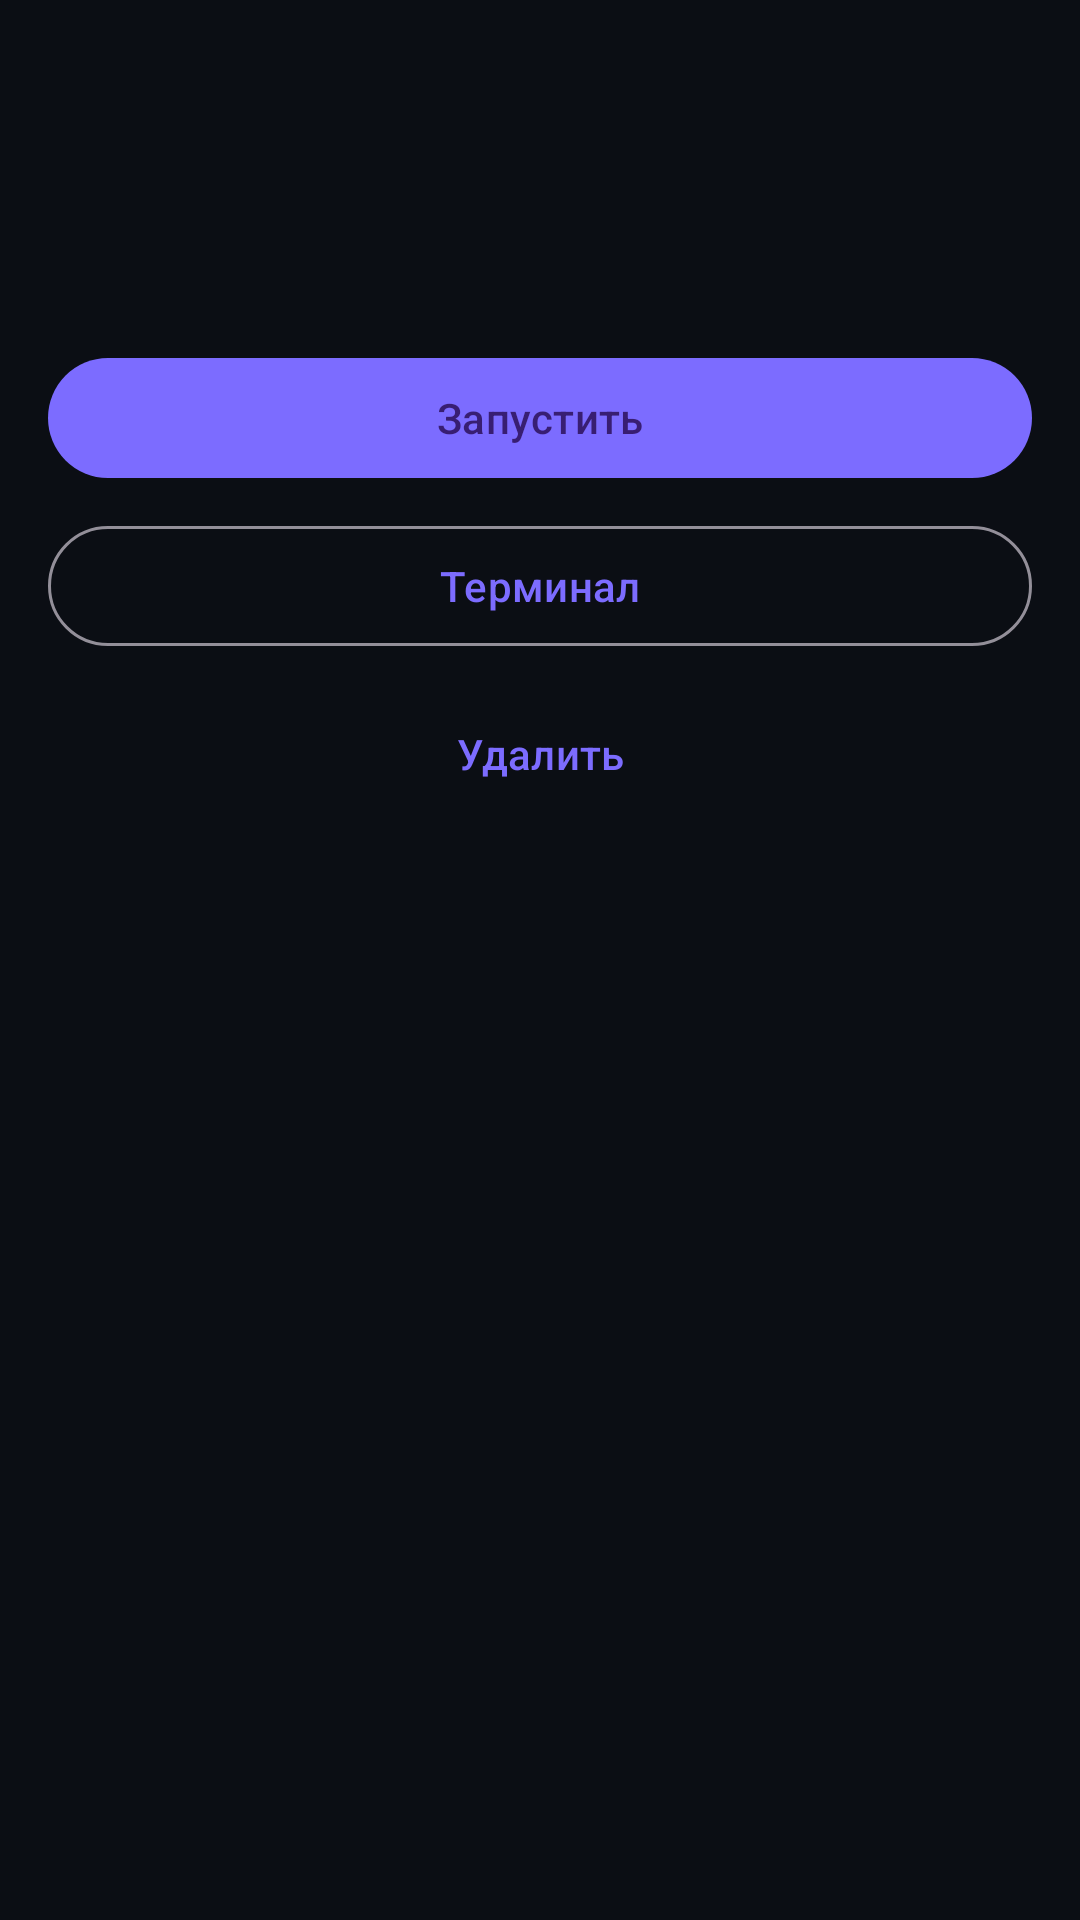

Layout XML and referenced resources for this Android screen:
<!-- AndroidManifest.xml: application theme Theme.VPhone -->
<!-- res/layout/activity_vm_detail.xml -->
<?xml version="1.0" encoding="utf-8"?>
<ScrollView xmlns:android="http://schemas.android.com/apk/res/android"
    android:layout_width="match_parent"
    android:layout_height="match_parent">

    <LinearLayout
        android:layout_width="match_parent"
        android:layout_height="wrap_content"
        android:orientation="vertical"
        android:padding="16dp">

        <TextView
            android:id="@+id/detailName"
            android:layout_width="wrap_content"
            android:layout_height="wrap_content"
            android:textColor="@color/text_primary"
            android:textSize="22sp"
            android:textStyle="bold" />

        <TextView
            android:id="@+id/detailStats"
            android:layout_width="wrap_content"
            android:layout_height="wrap_content"
            android:paddingTop="8dp"
            android:textColor="@color/text_secondary" />

        <TextView
            android:id="@+id/detailStatus"
            android:layout_width="wrap_content"
            android:layout_height="wrap_content"
            android:paddingTop="8dp"
            android:textColor="@color/accent" />

        <com.google.android.material.button.MaterialButton
            android:id="@+id/btnToggle"
            android:layout_width="match_parent"
            android:layout_height="wrap_content"
            android:layout_marginTop="16dp"
            android:text="Запустить" />

        <com.google.android.material.button.MaterialButton
            android:id="@+id/btnTerminal"
            style="@style/Widget.Material3.Button.OutlinedButton"
            android:layout_width="match_parent"
            android:layout_height="wrap_content"
            android:layout_marginTop="8dp"
            android:text="Терминал" />

        <com.google.android.material.button.MaterialButton
            android:id="@+id/btnDelete"
            style="@style/Widget.Material3.Button.TextButton"
            android:layout_width="match_parent"
            android:layout_height="wrap_content"
            android:layout_marginTop="8dp"
            android:text="Удалить" />
    </LinearLayout>
</ScrollView>
<!-- resources referenced by this layout -->
<resources>
  <color name="accent">#7C6CFF</color>
  <color name="text_primary">#EDEBFF</color>
  <color name="text_secondary">#9AA0B5</color>
  <style name="Theme.VPhone" parent="Theme.Material3.Dark.NoActionBar">
          <item name="android:windowBackground">@color/background</item>
          <item name="android:statusBarColor">@color/background</item>
          <item name="colorPrimary">@color/accent</item>
      </style>
  <color name="background">#0B0E14</color>
</resources>
